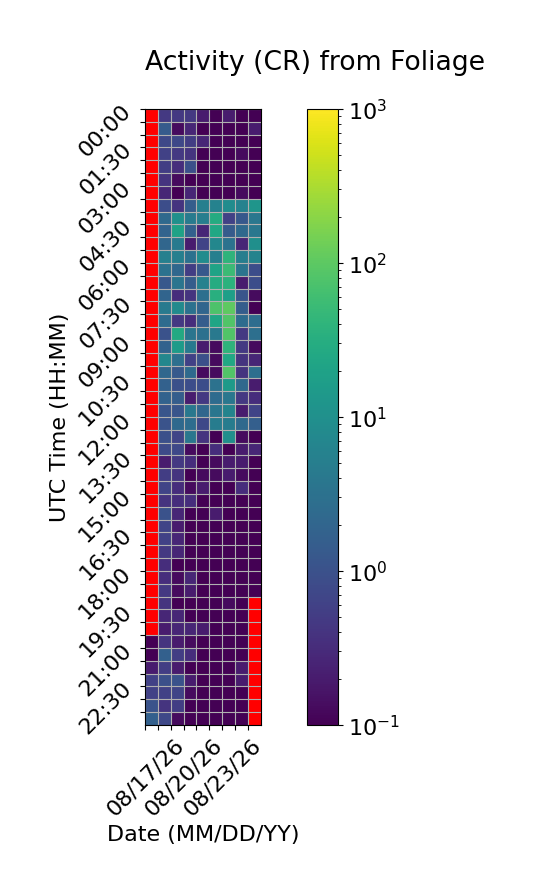

Data behind this chart, as committed beside it:
Time (UTC), 08/17/26, 08/18/26, 08/19/26, 08/20/26, 08/21/26, 08/22/26, 08/23/26, 08/24/26, 08/25/26
00:00, , 0.4667, 0.4667, 0.4667, 0.2, 0.0, 0.2, 0.0, 0.0
00:30, , 1.4, 0.1333, 0.2667, 0.06667, 0.0, 0.0, 0.0, 0.2
01:00, , 0.7333, 0.7333, 0.5333, 0.2667, 0.0, 0.0, 0.06667, 0.0
01:30, , 0.6, 0.4667, 0.4, 0.0, 0.06667, 0.0, 0.1333, 0.0
02:00, , 0.5333, 0.3333, 0.9333, 0.06667, 0.0, 0.0, 0.0, 0.06667
02:30, , 0.4, 0.1333, 0.06667, 0.0, 0.0, 0.06667, 0.0, 0.0
03:00, , 0.2667, 0.0, 0.2667, 0.06667, 0.0, 0.0, 0.1333, 0.0
03:30, , 0.8667, 0.4, 1.533, 5.4, 5.933, 8.867, 6.0, 12.13
04:00, , 2.333, 10.33, 4.533, 5.2, 28.73, 0.6, 1.267, 3.8
04:30, , 1.867, 20.07, 1.733, 0.2667, 24.07, 1.4, 2.333, 3.867
05:00, , 2.067, 4.333, 0.2, 0.6667, 7.133, 3.2, 0.2667, 9.667
05:30, , 5.467, 5.4, 3.133, 8.867, 5.4, 40.2, 5.2, 6.2
06:00, , 3.2, 2.133, 0.5333, 1.267, 20.6, 53.93, 3.467, 0.8667
06:30, , 1.267, 3.533, 1.533, 5.733, 29.33, 37.33, 0.2, 0.8667
07:00, , 1.933, 0.3333, 0.4, 2.933, 33.4, 18.2, 1.133, 0.1333
07:30, , 4.267, 8.333, 3.133, 2.0, 76.73, 100.3, 1.533, 0.06667
08:00, , 2.467, 0.4667, 0.3333, 1.467, 22.8, 82.8, 2.6, 2.733
08:30, , 1.0, 26.87, 3.6, 3.0, 4.133, 81.8, 0.4667, 2.867
09:00, , 1.8, 15.8, 4.333, 0.2, 0.1333, 39.67, 0.4667, 0.1333
09:30, , 7.2, 2.933, 0.6, 0.9333, 0.1333, 24.33, 0.4, 0.2667
10:00, , 2.2, 1.333, 2.4, 0.1333, 0.1333, 81.07, 0.4, 2.867
10:30, , 1.733, 0.9333, 0.8667, 0.8667, 3.267, 15.33, 2.267, 0.2
11:00, , 1.8, 1.533, 0.2, 0.4667, 2.467, 3.867, 0.4667, 0.3333
11:30, , 1.133, 1.133, 3.933, 2.067, 3.667, 6.467, 0.2, 0.6667
12:00, , 1.067, 2.333, 2.733, 0.7333, 4.8, 4.867, 2.333, 1.6
12:30, , 0.9333, 0.6667, 3.867, 0.4, 0.06667, 9.4, 0.1333, 0.0
13:00, , 0.8, 0.7333, 0.1333, 0.0, 0.3333, 0.0, 0.2, 0.2667
13:30, , 0.2, 0.4667, 0.3333, 0.06667, 0.1333, 0.2, 0.2, 0.0
14:00, , 0.5333, 0.4, 0.06667, 0.1333, 0.1333, 0.2, 0.1333, 0.06667
14:30, , 0.6667, 0.3333, 0.1333, 0.2, 0.06667, 0.06667, 0.3333, 0.06667
15:00, , 0.4, 0.3333, 0.3333, 0.0, 0.0, 0.0, 0.0, 0.06667
15:30, , 1.0, 0.2667, 0.06667, 0.0, 0.2, 0.0, 0.0, 0.0
16:00, , 0.6667, 0.2, 0.06667, 0.0, 0.0, 0.0, 0.06667, 0.06667
16:30, , 0.6, 0.2667, 0.06667, 0.0, 0.06667, 0.0, 0.0, 0.0
17:00, , 0.4667, 0.2667, 0.06667, 0.06667, 0.06667, 0.0, 0.06667, 0.0
17:30, , 0.3333, 0.0, 0.0, 0.0, 0.06667, 0.0, 0.0, 0.0
18:00, , 0.3333, 0.1333, 0.2667, 0.0, 0.0, 0.0, 0.0, 0.0
18:30, , 0.4667, 0.1333, 0.2, 0.0, 0.06667, 0.0, 0.0, 0.0
19:00, , 0.4, 0.06667, 0.06667, 0.06667, 0.0, 0.1333, 0.0, 
19:30, , 0.2667, 0.2667, 0.06667, 0.0, 0.0, 0.06667, 0.0, 
20:00, , 0.2, 0.2667, 0.2667, 0.2, 0.0, 0.06667, 0.0, 
20:30, 0.06667, 0.4, 0.2, 0.1333, 0.06667, 0.0, 0.0, 0.06667, 
21:00, 0.0, 1.667, 0.5333, 0.3333, 0.0, 0.06667, 0.0, 0.06667, 
21:30, 0.2, 0.5333, 0.2, 0.0, 0.0, 0.0, 0.0, 0.2, 
22:00, 0.6, 0.9333, 1.0, 0.2, 0.0, 0.0, 0.0, 0.2, 
22:30, 0.6, 0.6, 0.6667, 0.1333, 0.06667, 0.0, 0.06667, 0.0, 
23:00, 1.067, 0.4, 0.5333, 0.0, 0.06667, 0.0, 0.06667, 0.0, 
23:30, 1.667, 0.7333, 0.1333, 0.06667, 0.0, 0.0, 0.0, 0.0, 
